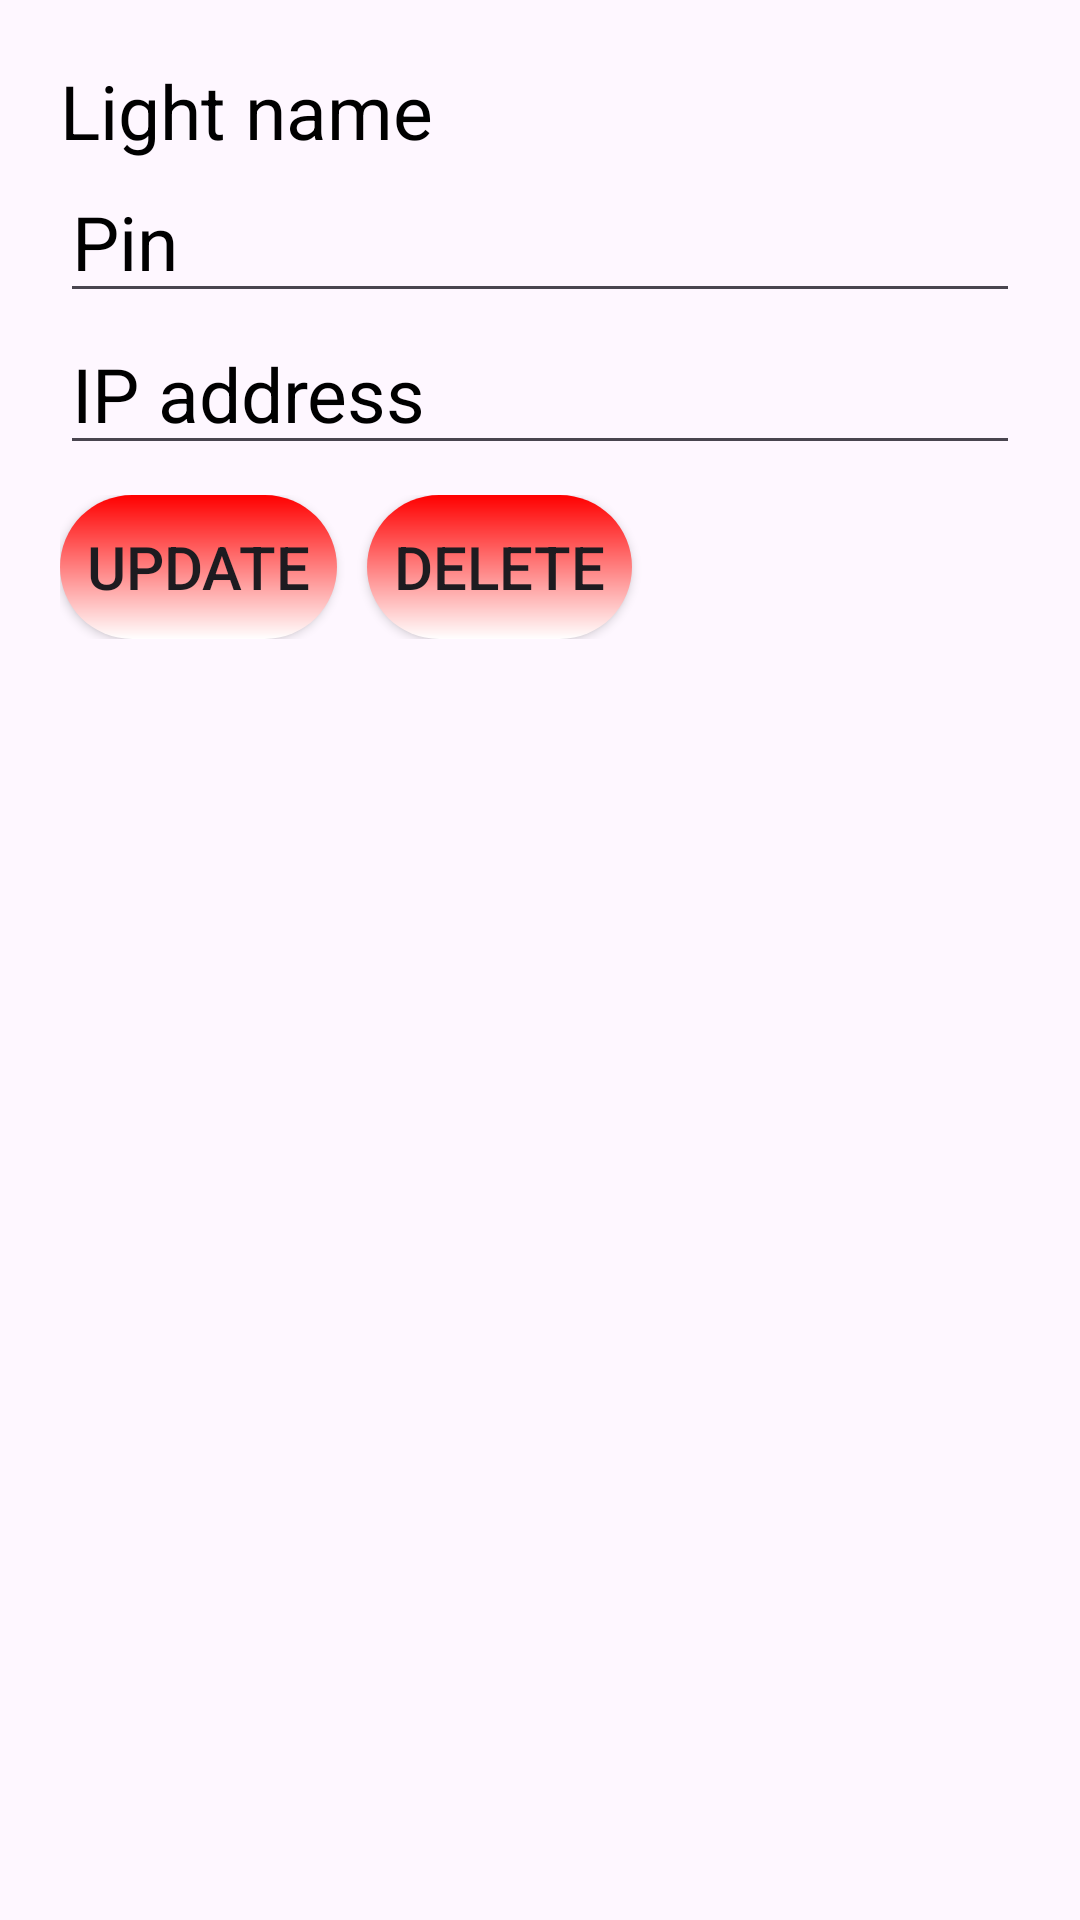

Layout XML and referenced resources for this Android screen:
<!-- AndroidManifest.xml: application theme Theme.ProjectII -->
<!-- res/layout/dialog_update_light.xml -->
<LinearLayout
    xmlns:android="http://schemas.android.com/apk/res/android"
    android:orientation="vertical"
    android:padding="20dp"
    android:layout_width="match_parent"
    android:layout_height="wrap_content">

    <TextView
        android:id="@+id/edtTenDen"
        android:hint="Light name"
        android:textColorHint="@color/black"
        android:textSize="25sp"
        android:layout_width="match_parent"
        android:layout_height="wrap_content" />

    <EditText
        android:id="@+id/edtPin"
        android:hint="Pin"
        android:textColorHint="@color/black"
        android:textSize="25sp"
        android:layout_width="match_parent"
        android:layout_height="wrap_content" />

    <EditText
        android:id="@+id/edtIP"
        android:hint="IP address"
        android:textColorHint="@color/black"
        android:textSize="25sp"
        android:layout_width="match_parent"
        android:layout_height="wrap_content" />

    
    <LinearLayout
        android:orientation="horizontal"
        android:layout_width="match_parent"
        android:layout_height="wrap_content"
        android:layout_marginTop="10dp"
        android:gravity="start">

        <androidx.appcompat.widget.AppCompatButton
            android:layout_width="wrap_content"
            android:layout_height="wrap_content"
            android:text="Update"
            android:background="@drawable/button_border"
            android:padding="9dp"
            android:layout_marginEnd="10dp"
            android:textSize="20sp"
            android:id="@+id/button_update_light" />

        <androidx.appcompat.widget.AppCompatButton
            android:layout_width="wrap_content"
            android:layout_height="wrap_content"
            android:text="Delete"
            android:background="@drawable/button_border"
            android:padding="9dp"
            android:textSize="20sp"
            android:id="@+id/button_delete_light" />

    </LinearLayout>
</LinearLayout>
<!-- resources referenced by this layout -->
<resources>
  <!-- drawable button_border (drawable) -->
  <?xml version="1.0" encoding="utf-8"?>
  <shape xmlns:android="http://schemas.android.com/apk/res/android"
      android:shape="rectangle">
  
      <gradient
          android:angle="270"
          android:startColor="#FF0000"
          android:endColor="#FFFFFF"
          android:type="linear"/>
  
      <corners android:radius="30dp"/> 
  </shape>
  <style name="Theme.ProjectII" parent="Base.Theme.ProjectII" />
  <style name="Base.Theme.ProjectII" parent="Theme.Material3.DayNight.NoActionBar">
          
          
      </style>
  <!-- not gathered from this repository: default colours our renderer supplied (Android Studio template values) -->
  <color name="black">#FF000000</color>
</resources>
